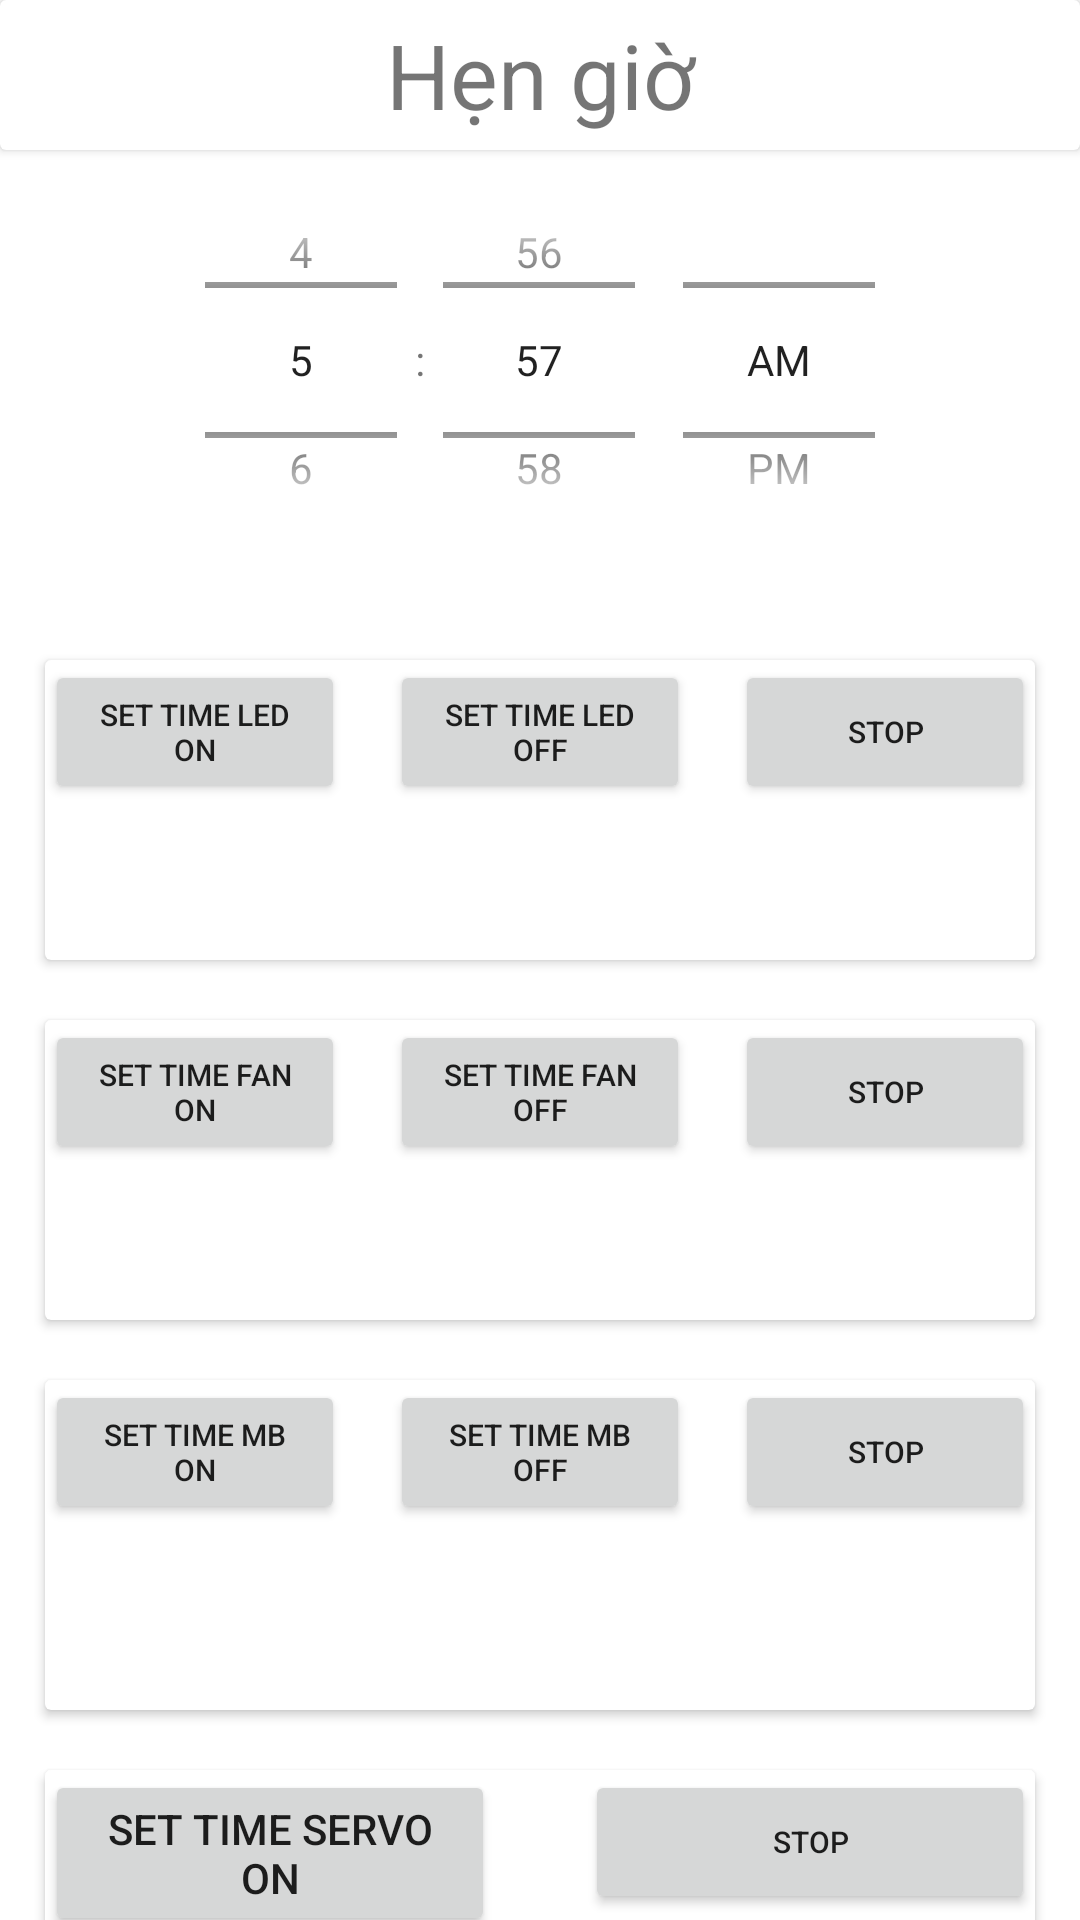

Write the Android layout XML for this screen, with the resource values it uses.
<!-- AndroidManifest.xml: application theme Theme.KhoaLuanTN -->
<!-- res/layout/activity_clock.xml -->
<?xml version="1.0" encoding="utf-8"?>
<androidx.constraintlayout.widget.ConstraintLayout xmlns:android="http://schemas.android.com/apk/res/android"
    xmlns:app="http://schemas.android.com/apk/res-auto"
    xmlns:tools="http://schemas.android.com/tools"
    android:layout_width="match_parent"
    android:layout_height="match_parent"
    tools:context=".clock">

    <androidx.cardview.widget.CardView
        android:id="@+id/cardView"
        android:layout_width="match_parent"
        android:layout_height="50dp"
        app:layout_constraintEnd_toEndOf="parent"
        app:layout_constraintStart_toStartOf="parent"
        app:layout_constraintTop_toTopOf="parent">

        <TextView
            android:id="@+id/textView12"
            android:layout_width="match_parent"
            android:layout_height="match_parent"
            android:layout_gravity="center"
            android:gravity="center"
            android:text="Hẹn giờ"
            android:textSize="30sp" />
    </androidx.cardview.widget.CardView>

    <TimePicker
        android:id="@+id/timePicker"
        android:layout_width="match_parent"
        android:layout_height="140dp"
        android:timePickerMode="spinner"
        app:layout_constraintEnd_toEndOf="parent"
        app:layout_constraintStart_toStartOf="parent"
        app:layout_constraintTop_toBottomOf="@+id/cardView">

    </TimePicker>

    <androidx.cardview.widget.CardView
        android:id="@+id/cardView2"
        android:layout_width="match_parent"
        android:layout_height="100dp"
        android:layout_marginStart="15dp"
        android:layout_marginTop="30dp"
        android:layout_marginEnd="15dp"
        app:layout_constraintEnd_toEndOf="parent"
        app:layout_constraintStart_toStartOf="parent"
        app:layout_constraintTop_toBottomOf="@+id/timePicker">

        <Button
            android:id="@+id/ledstop"
            android:layout_width="100dp"
            android:layout_height="wrap_content"
            android:layout_gravity="top|right"
            android:text="STOP"
            android:textSize="10sp" />
        <Button
            android:id="@+id/btledon"
            android:layout_width="100dp"
            android:layout_height="wrap_content"
            android:textSize="10sp"
            android:text="SET TIME LED ON" />

        <Button
            android:id="@+id/btledoff"
            android:layout_width="100dp"
            android:textSize="10sp"
            android:layout_height="wrap_content"
            android:layout_gravity="center|top"
            android:text="SET TIME LED OFF" />

        <TextView
            android:id="@+id/ledon"
            android:layout_width="wrap_content"
            android:layout_height="wrap_content"
            android:layout_gravity="bottom|left"
            android:layout_marginLeft="5dp"
            android:text=""
            android:textSize="10sp" />

        <TextView
            android:id="@+id/ledoff"
            android:layout_width="wrap_content"
            android:layout_height="wrap_content"
            android:layout_gravity="bottom|right"
            android:layout_marginRight="5dp"
            android:text=""
            android:textSize="10sp" />
    </androidx.cardview.widget.CardView>

    <androidx.cardview.widget.CardView
        android:id="@+id/cardView3"
        android:layout_width="match_parent"
        android:layout_height="100dp"
        android:layout_marginStart="15dp"
        android:layout_marginTop="20dp"
        android:layout_marginEnd="15dp"
        app:layout_constraintEnd_toEndOf="parent"
        app:layout_constraintStart_toStartOf="parent"
        app:layout_constraintTop_toBottomOf="@+id/cardView2">

        <Button
            android:id="@+id/fanstop"
            android:layout_width="100dp"
            android:layout_height="wrap_content"
            android:layout_gravity="top|right"
            android:text="STOP"
            android:textSize="10sp" />
        <Button
            android:id="@+id/btfanon"
            android:layout_width="100dp"
            android:layout_height="wrap_content"
            android:text="SET TIME FAN ON"
            android:textSize="10sp" />

        <Button
            android:id="@+id/btfanoff"
            android:layout_width="100dp"
            android:layout_height="wrap_content"
            android:layout_gravity="top|center"
            android:text="SET TIME FAN OFF"
            android:textSize="10sp" />

        <TextView
            android:id="@+id/fanon"
            android:layout_width="wrap_content"
            android:layout_height="wrap_content"
            android:layout_gravity="bottom|left"
            android:layout_marginLeft="5dp"
            android:text=""
            android:textSize="10sp" />

        <TextView
            android:id="@+id/fanoff"
            android:layout_width="wrap_content"
            android:layout_height="wrap_content"
            android:layout_gravity="bottom|right"
            android:layout_marginRight="5dp"
            android:text=""
            android:textSize="10sp" />

    </androidx.cardview.widget.CardView>

    <androidx.cardview.widget.CardView
        android:id="@+id/cardView4"
        android:layout_width="match_parent"
        android:layout_height="110dp"
        android:layout_marginStart="15dp"
        android:layout_marginTop="20dp"
        android:layout_marginEnd="15dp"
        app:layout_constraintEnd_toEndOf="parent"
        app:layout_constraintStart_toStartOf="parent"
        app:layout_constraintTop_toBottomOf="@+id/cardView3">

        <Button
            android:id="@+id/mbstop"
            android:layout_width="100dp"
            android:layout_height="wrap_content"
            android:layout_gravity="top|right"
            android:text="STOP"
            android:textSize="10sp" />
        <Button
            android:id="@+id/btmbon"
            android:layout_width="100dp"
            android:layout_height="wrap_content"
            android:textSize="10sp"
            android:text="SET TIME MB ON" />

        <Button
            android:id="@+id/btmboff"
            android:layout_width="100dp"
            android:layout_height="wrap_content"
            android:textSize="10sp"
            android:layout_gravity="center|top"
            android:text="SET TIME MB OFF" />

        <TextView
            android:id="@+id/mbnon"
            android:layout_width="wrap_content"
            android:layout_height="wrap_content"
            android:layout_gravity="bottom|left"
            android:layout_marginLeft="5dp"
            android:text=""
            android:textSize="10sp" />

        <TextView
            android:id="@+id/mboff"
            android:layout_width="wrap_content"
            android:layout_height="wrap_content"
            android:layout_gravity="right|bottom"
            android:layout_marginRight="5dp"
            android:text=""
            android:textSize="10sp" />
    </androidx.cardview.widget.CardView>

    <androidx.cardview.widget.CardView
        android:layout_width="match_parent"
        android:layout_height="100dp"
        android:layout_marginStart="15dp"
        android:layout_marginTop="20dp"
        android:layout_marginEnd="15dp"
        app:layout_constraintEnd_toEndOf="parent"
        app:layout_constraintStart_toStartOf="parent"
        app:layout_constraintTop_toBottomOf="@+id/cardView4">

        <Button
            android:id="@+id/btsvon"
            android:layout_width="150dp"
            android:layout_height="wrap_content"
            android:text="SET TIME SERVO ON" />

        <TextView
            android:id="@+id/svnon"
            android:layout_width="wrap_content"
            android:layout_height="wrap_content"
            android:layout_gravity="bottom|center"
            android:text=""
            android:textSize="20sp" />

        <Button
            android:id="@+id/servostop"
            android:layout_width="150dp"
            android:layout_height="wrap_content"
            android:layout_gravity="top|right"
            android:text="STOP"
            android:textSize="10sp" />
    </androidx.cardview.widget.CardView>
</androidx.constraintlayout.widget.ConstraintLayout>
<!-- resources referenced by this layout -->
<resources>
  <style name="Theme.KhoaLuanTN" parent="Theme.MaterialComponents.DayNight.DarkActionBar">
          
          <item name="colorPrimary">@color/purple_500</item>
          <item name="colorPrimaryVariant">@color/purple_700</item>
          <item name="colorOnPrimary">@color/white</item>
          
          <item name="colorSecondary">@color/teal_200</item>
          <item name="colorSecondaryVariant">@color/teal_700</item>
          <item name="colorOnSecondary">@color/black</item>
          
          <item name="android:statusBarColor">?attr/colorPrimaryVariant</item>
          
      </style>
  <!-- not gathered from this repository: default colours our renderer supplied (Android Studio template values) -->
  <color name="purple_500">#FF6200EE</color>
  <color name="purple_700">#FF3700B3</color>
  <color name="teal_200">#FF03DAC5</color>
  <color name="teal_700">#FF018786</color>
  <color name="black">#FF000000</color>
  <color name="white">#FFFFFFFF</color>
</resources>
